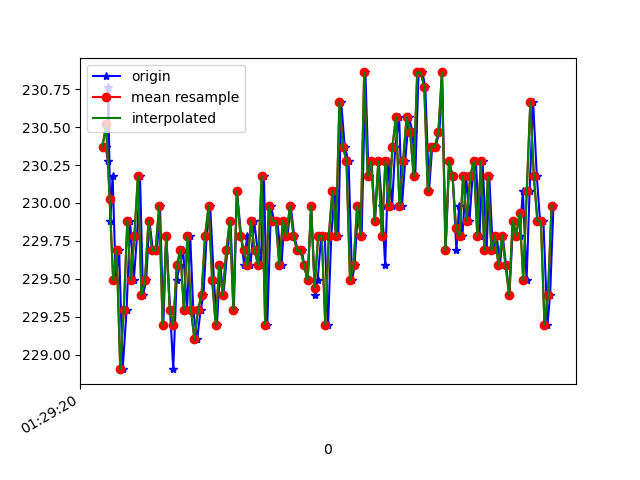

The table this chart was drawn from, first rows:
1618190960817, 886623805374135, 230.3711, -248.53516, -10.449219
1618190960831, 886623824907769, 230.3, -247.7, -9.473
1618190960832, 886623844166712, 230.8, -247.4, -8.789
1618190960844, 886623863028878, 229.9, -248, -8.887
1618190960857, 886623882135214, 230.2, -247.5, -8.887
1618190960875, 886623901180508, 229.5, -247.3, -8.887
1618190960894, 886623920164759, 229.7, -247.9, -8.105
1618190960914, 886623939179531, 228.9, -247.6, -8.789
1618190960936, 886623958896293, 229.3, -247.7, -9.18
1618190960956, 886623977422725, 229.9, -247.8, -9.277
1618190960977, 886623996468018, 229.5, -247.5, -8.398
1618190960995, 886624015482791, 229.8, -247.9, -8.789
1618190961012, 886624034680691, 230.2, -247.1, -8.594
1618190961029, 886624053695463, 229.4, -247, -8.496
1618190961047, 886624072771278, 229.5, -247, -8.789
1618190961065, 886624091938657, 229.9, -246.7, -8.594
1618190961085, 886624110861865, 229.7, -247.1, -8.105
1618190961108, 886624129785074, 229.7, -246.4, -8.496
1618190961125, 886624148891410, 230, -246.5, -8.594
1618190961144, 886624167936704, 229.2, -246.8, -8.789
1618190961161, 886624186951476, 229.8, -247, -8.203
1618190961182, 886624206027291, 229.3, -247.1, -7.812
1618190961200, 886624225133627, 228.9, -246.9, -8.887
1618190961219, 886624244301006, 229.5, -246.7, -7.812
1618190961237, 886624263254736, 229.6, -246.9, -8.398
1618190961256, 886624282330550, 229.7, -247.4, -8.008
1618190961278, 886624301284280, 229.3, -247.7, -8.105
1618190961296, 886624320421138, 229.8, -247.7, -8.105
1618190961313, 886624339283303, 229.3, -246.8, -7.422
1618190961335, 886624358389640, 229.1, -248, -8.594
1618190961355, 886624377465455, 229.3, -247.8, -8.203
1618190961371, 886624396632833, 229.4, -247.9, -9.18
1618190961389, 886624415556042, 229.8, -247.8, -8.496
1618190961409, 886624434570814, 230, -247.9, -9.082
1618190961430, 886624453555065, 229.5, -247.9, -8.105
1618190961447, 886624472630880, 229.2, -248.4, -8.887
1618190961466, 886624491615131, 229.6, -247.8, -8.203
1618190961484, 886624510660425, 229.4, -247.5, -8.105
1618190961506, 886624529675197, 229.7, -247.6, -9.277
1618190961524, 886624548720491, 229.9, -247.2, -7.715
1618190961543, 886624567826827, 229.3, -247.3, -8.887
1618190961560, 886624586872120, 230.1, -246.9, -8.594
1618190961584, 886624605917414, 229.8, -247.3, -8.398
1618190961601, 886624625176357, 229.6, -248.1, -9.277
1618190961618, 886624644038523, 229.8, -246.9, -8.887
1618190961637, 886624663053295, 229.6, -247.1, -8.887
1618190961658, 886624682159631, 229.9, -247.7, -8.887
1618190961677, 886624701174403, 229.7, -247, -9.277
1618190961695, 886624720250218, 229.6, -247.6, -9.082
1618190961713, 886624739295512, 230.2, -247.6, -9.277
1618190961732, 886624758310284, 229.2, -247.7, -8.887
1618190961753, 886624777569227, 230, -247.1, -8.594
1618190961770, 886624796309308, 229.9, -247.9, -9.082
1618190961789, 886624815354601, 229.9, -247.5, -8.594
1618190961813, 886624834338852, 229.6, -248.3, -9.082
1618190961827, 886624853323103, 229.9, -248.4, -9.473
1618190961846, 886624872337876, 229.8, -248.2, -8.887
1618190961865, 886624891352648, 230, -247.9, -8.496
1618190961884, 886624910367420, 229.8, -247.9, -8.496
1618190961905, 886624929565320, 229.7, -248.3, -9.277
1618190961927, 886624948732699, 229.7, -248.3, -8.789
... 75 more rows
